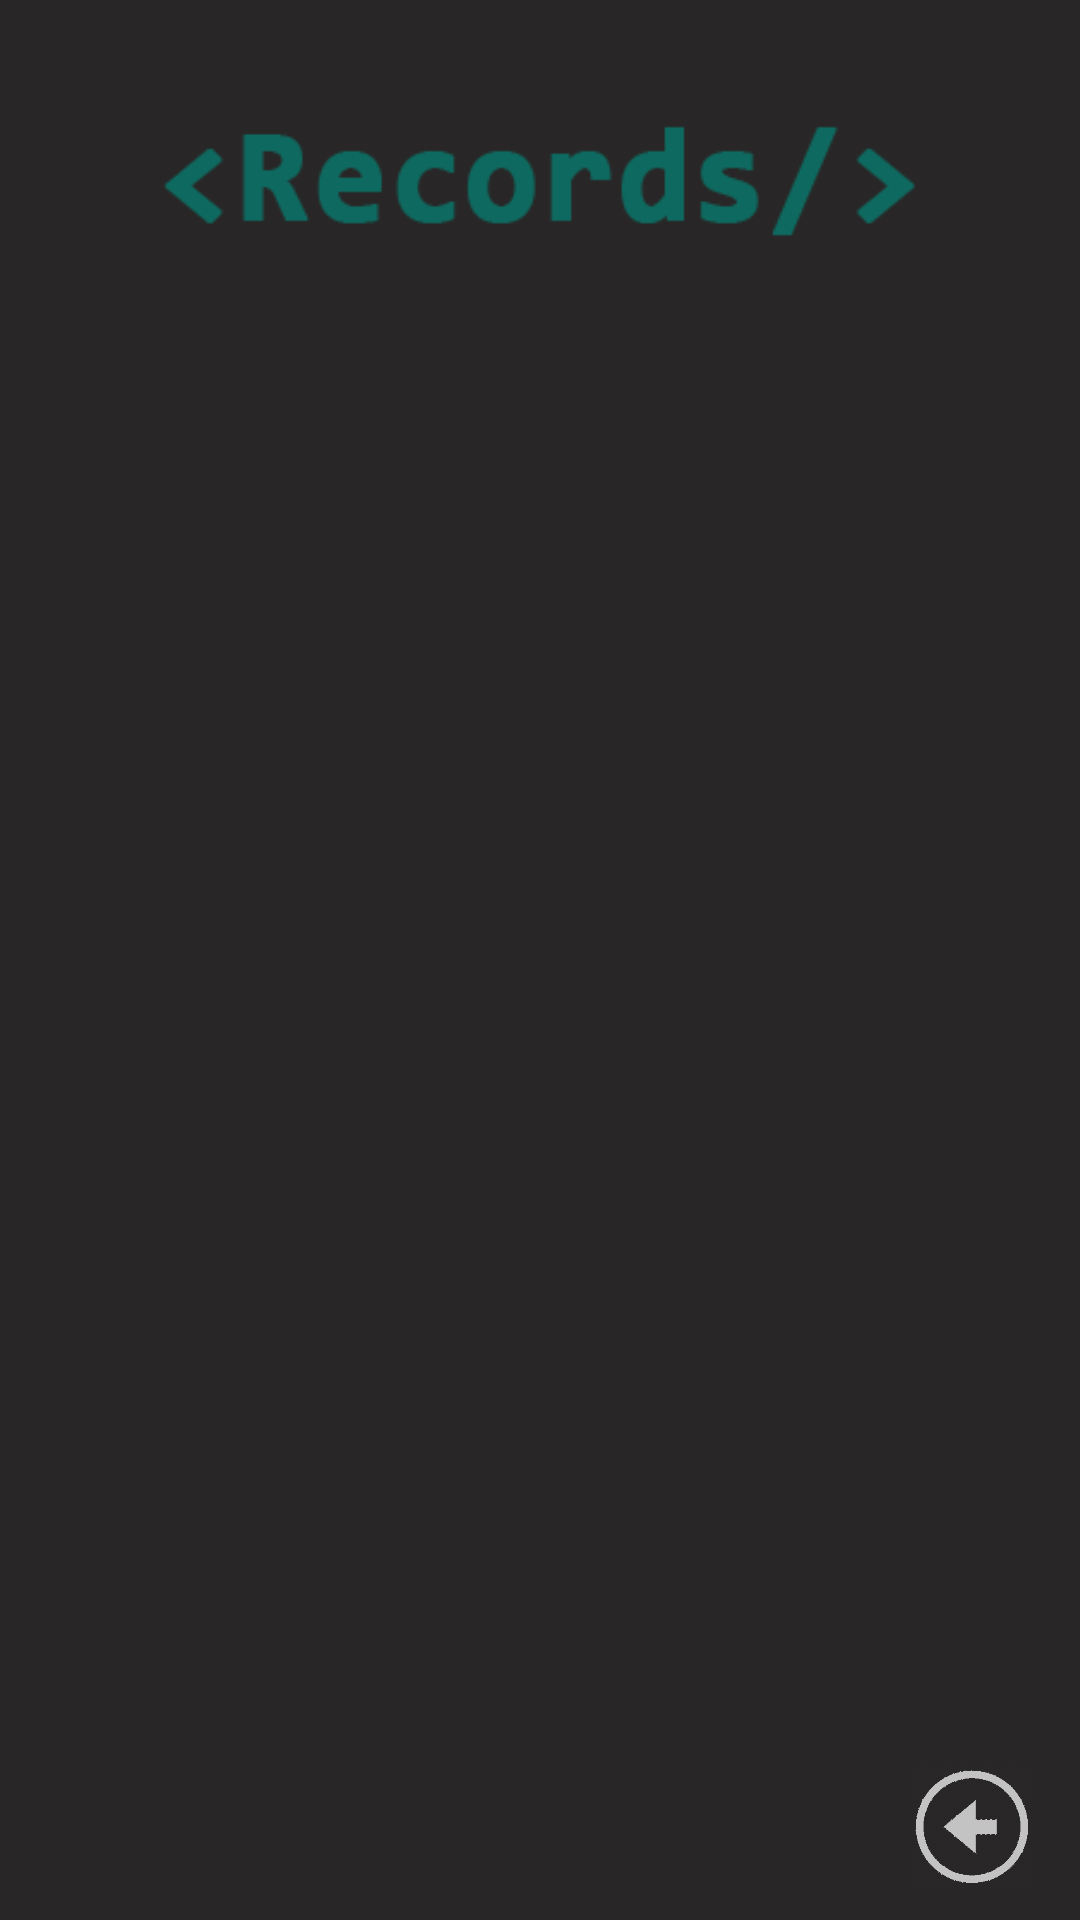

Produce the Android XML layout that renders to this screen, including the resource entries it uses.
<!-- AndroidManifest.xml: application theme MyTheme -->
<!-- res/layout/activity_statistic.xml -->
<?xml version="1.0" encoding="utf-8"?>
<RelativeLayout xmlns:android="http://schemas.android.com/apk/res/android"
    xmlns:tools="http://schemas.android.com/tools"
    android:id="@+id/activity_records"
    android:layout_width="match_parent"
    android:layout_height="match_parent"
    android:background="#282626"
    android:paddingBottom="@dimen/activity_vertical_margin"
    android:paddingTop="@dimen/activity_vertical_margin"
    tools:context="com.example.david.helloworld.activities.StatisticActivity">
    <LinearLayout
        android:layout_width="match_parent"
        android:layout_height="match_parent"
        android:layout_centerHorizontal="true"
        android:layout_centerInParent="true"
        android:layout_centerVertical="true"
        android:orientation="vertical"
        >

        <ImageView
            android:layout_width="match_parent"
            android:layout_height="wrap_content"
            android:paddingBottom="40dp"
            android:paddingEnd="20dp"
            android:paddingStart="20dp"
            android:paddingTop="10dp"
            android:src="@drawable/records_title" />

        <FrameLayout
            android:layout_width="match_parent"
            android:layout_marginStart="5dp"
            android:layout_marginTop="5dp"
            android:layout_marginEnd="5dp"
            android:layout_marginBottom="5dp"
            android:textAlignment="center"
            android:layout_height="0dp"
            android:layout_weight="1">

            <ListView
                android:id="@+id/list_view"
                android:layout_width="match_parent"
                android:focusable="true"
                android:layout_height="match_parent" />

        </FrameLayout>

    </LinearLayout>


    <ImageView
        android:layout_width="42dp"
        android:layout_alignParentBottom="true"
        android:layout_alignParentEnd="true"
        android:id="@+id/back_statistics"
        android:layout_marginEnd="15dp"
        android:layout_marginBottom="10dp"
        android:layout_height="42dp"
        android:src="@drawable/back"/>
</RelativeLayout>
<!-- resources referenced by this layout -->
<resources>
  <!-- drawable back: png bitmap (drawable, 42571 bytes) -->
  <!-- drawable records_title: png bitmap (drawable, 22679 bytes) -->
  <style name="MyTheme" parent="android:Theme.DeviceDefault.NoActionBar.Fullscreen">
  
      </style>
</resources>
